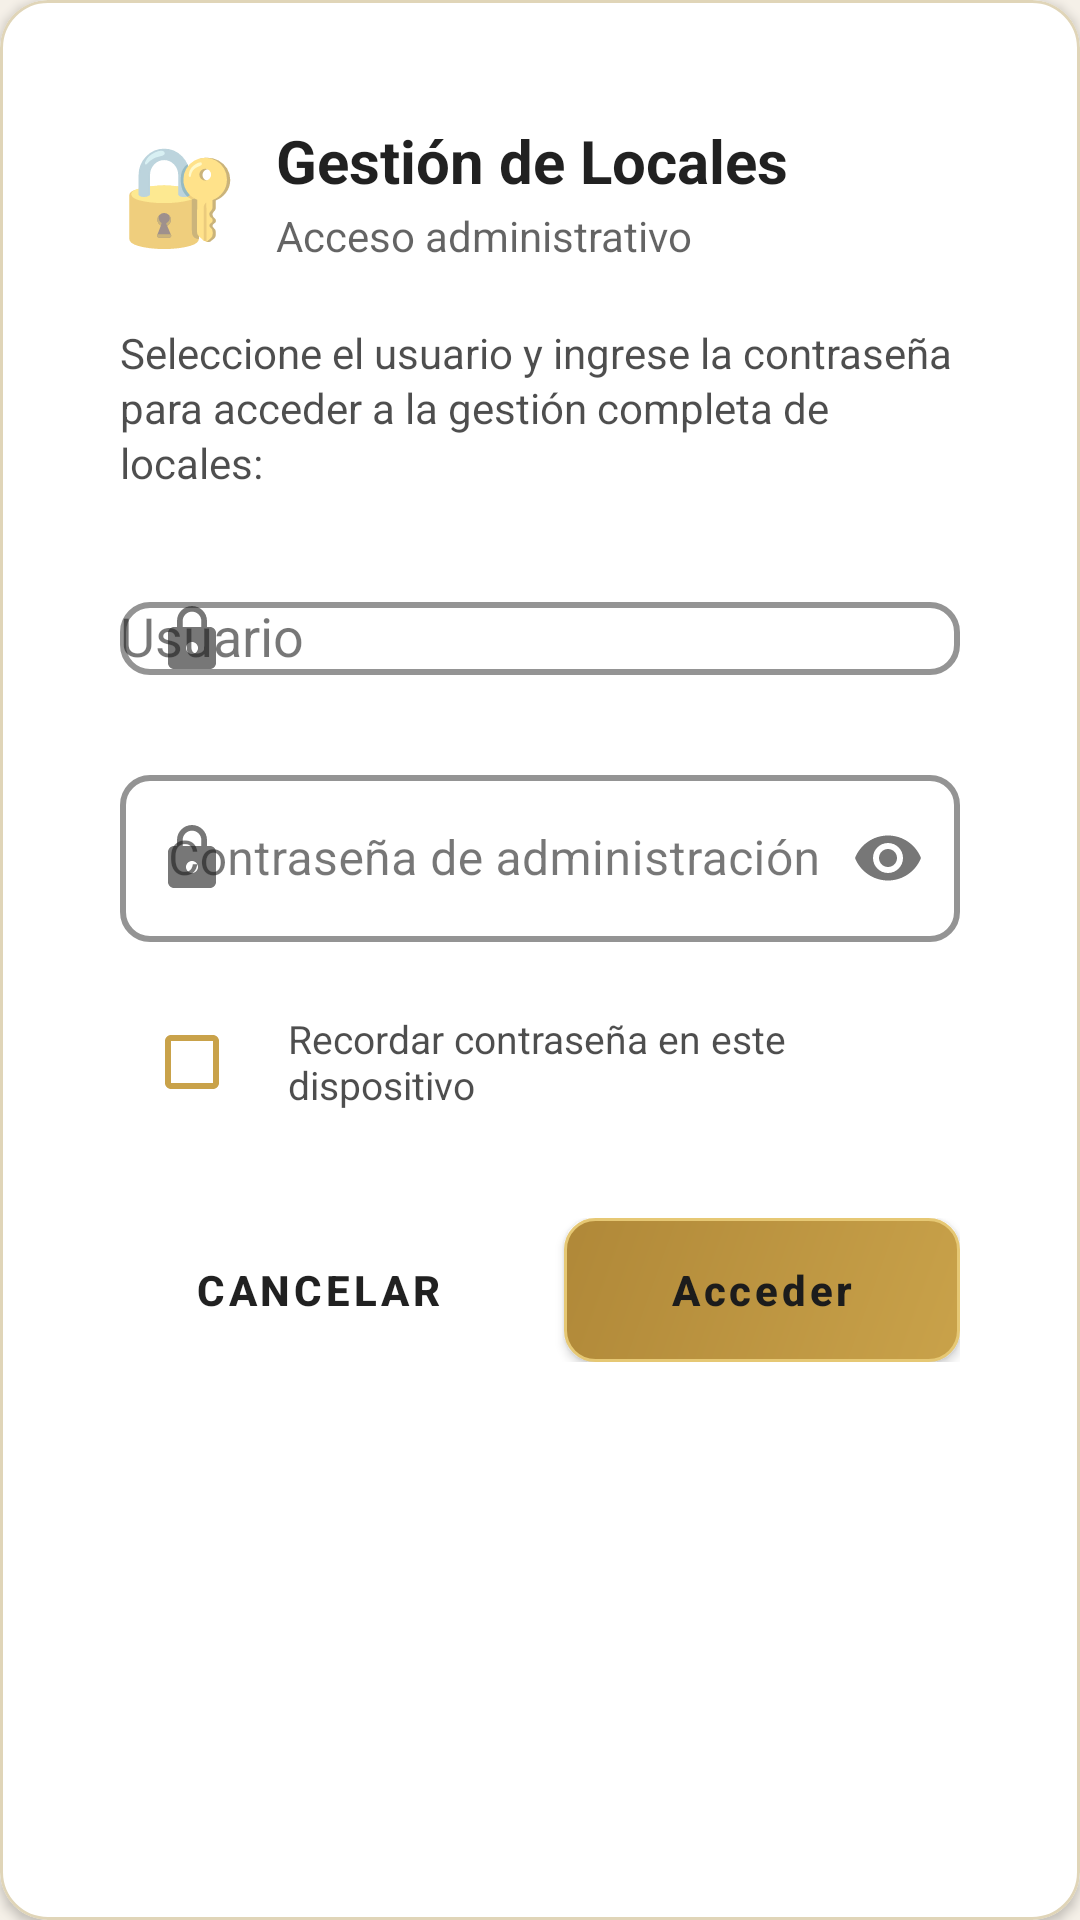

Produce the Android XML layout that renders to this screen, including the resource entries it uses.
<!-- AndroidManifest.xml: application theme Theme.InventarioApp -->
<!-- res/layout/dialog_gestion_locales_access.xml -->
<?xml version="1.0" encoding="utf-8"?>
<com.google.android.material.card.MaterialCardView xmlns:android="http://schemas.android.com/apk/res/android"
    xmlns:app="http://schemas.android.com/apk/res-auto"
    style="@style/Widget.Inventario.Card"
    android:layout_width="match_parent"
    android:layout_height="wrap_content">

    <LinearLayout
        android:layout_width="match_parent"
        android:layout_height="wrap_content"
        android:orientation="vertical"
        android:padding="24dp">

        
        <LinearLayout
            android:layout_width="match_parent"
            android:layout_height="wrap_content"
            android:orientation="horizontal"
            android:gravity="center_vertical"
            android:layout_marginBottom="20dp">

            <TextView
                android:layout_width="wrap_content"
                android:layout_height="wrap_content"
                android:text="🔐"
                android:textSize="32sp"
                android:layout_marginEnd="12dp" />

            <LinearLayout
                android:layout_width="0dp"
                android:layout_height="wrap_content"
                android:layout_weight="1"
                android:orientation="vertical">

                <TextView
                    android:layout_width="match_parent"
                    android:layout_height="wrap_content"
                    android:text="Gestión de Locales"
                    android:textSize="20sp"
                    android:textStyle="bold"
                    android:textColor="?android:attr/textColorPrimary" />

                <TextView
                    android:layout_width="match_parent"
                    android:layout_height="wrap_content"
                    android:text="Acceso administrativo"
                    android:textSize="14sp"
                    android:textColor="?android:attr/textColorPrimary"
                    android:alpha="0.7"
                    android:layout_marginTop="2dp" />

            </LinearLayout>

        </LinearLayout>

        
        <TextView
            android:layout_width="match_parent"
            android:layout_height="wrap_content"
            android:text="Seleccione el usuario y ingrese la contraseña para acceder a la gestión completa de locales:"
            android:textSize="14sp"
            android:textColor="?android:attr/textColorPrimary"
            android:alpha="0.8"
            android:layout_marginBottom="20dp"
            android:lineSpacingExtra="2dp" />

        
        <com.google.android.material.textfield.TextInputLayout
            android:id="@+id/textInputLayoutUsuario"
            style="@style/Widget.Inventario.TextInputLayout"
            android:layout_width="match_parent"
            android:layout_height="wrap_content"
            android:layout_marginBottom="16dp"
            android:hint="Usuario"
            app:startIconDrawable="@drawable/ic_lock">

            <AutoCompleteTextView
                android:id="@+id/spinnerUsuario"
                android:layout_width="match_parent"
                android:layout_height="wrap_content"
                android:inputType="none" />

        </com.google.android.material.textfield.TextInputLayout>

        
        <com.google.android.material.textfield.TextInputLayout
            android:id="@+id/textInputLayoutPassword"
            style="@style/Widget.Inventario.TextInputLayout"
            android:layout_width="match_parent"
            android:layout_height="wrap_content"
            android:layout_marginBottom="16dp"
            android:hint="Contraseña de administración"
            app:startIconDrawable="@drawable/ic_lock"
            app:endIconMode="password_toggle">

            <com.google.android.material.textfield.TextInputEditText
                android:id="@+id/editTextPassword"
                android:layout_width="match_parent"
                android:layout_height="wrap_content"
                android:inputType="textPassword"
                android:maxLines="1" />

        </com.google.android.material.textfield.TextInputLayout>

        
        <LinearLayout
            android:layout_width="match_parent"
            android:layout_height="wrap_content"
            android:orientation="horizontal"
            android:gravity="center_vertical"
            android:layout_marginBottom="20dp">

            <CheckBox
                android:id="@+id/checkboxRecordarPassword"
                android:layout_width="wrap_content"
                android:layout_height="wrap_content"
                android:buttonTint="@color/brand_gold" />

            <TextView
                android:layout_width="0dp"
                android:layout_height="wrap_content"
                android:layout_weight="1"
                android:text="Recordar contraseña en este dispositivo"
                android:textSize="13sp"
                android:textColor="?android:attr/textColorPrimary"
                android:alpha="0.8"
                android:layout_marginStart="8dp" />

        </LinearLayout>

        
        <LinearLayout
            android:layout_width="match_parent"
            android:layout_height="wrap_content"
            android:orientation="horizontal"
            android:layout_marginTop="8dp">

            <Button
                android:id="@+id/btnCancelar"
                style="@style/Widget.MaterialComponents.Button.TextButton"
                android:layout_width="0dp"
                android:layout_height="48dp"
                android:layout_weight="1"
                android:text="Cancelar"
                android:textSize="14sp"
                android:textStyle="bold"
                android:textColor="?android:attr/textColorPrimary"
                android:layout_marginEnd="8dp" />

            <Button
                android:id="@+id/btnAcceder"
                style="@style/Widget.Inventario.Button.Primary"
                android:layout_width="0dp"
                android:layout_height="48dp"
                android:layout_weight="1"
                android:text="Acceder"
                android:textSize="14sp"
                android:textStyle="bold"
                android:layout_marginStart="8dp" />

        </LinearLayout>

    </LinearLayout>
</com.google.android.material.card.MaterialCardView>
<!-- resources referenced by this layout -->
<resources>
  <color name="brand_gold">#C9A24A</color>
  <!-- drawable ic_lock (drawable) -->
  <?xml version="1.0" encoding="utf-8"?>
  <vector xmlns:android="http://schemas.android.com/apk/res/android"
      android:width="24dp"
      android:height="24dp"
      android:viewportWidth="24"
      android:viewportHeight="24"
      android:tint="?android:attr/textColorSecondary">
      <path
          android:fillColor="@android:color/white"
          android:pathData="M18,8h-1L17,6c0,-2.76 -2.24,-5 -5,-5S7,3.24 7,6v2L6,8c-1.1,0 -2,0.9 -2,2v10c0,1.1 0.9,2 2,2h12c1.1,0 2,-0.9 2,-2L20,10c0,-1.1 -0.9,-2 -2,-2zM12,17c-1.1,0 -2,-0.9 -2,-2s0.9,-2 2,-2 2,0.9 2,2 -0.9,2 -2,2zM15.1,8L8.9,8L8.9,6c0,-1.71 1.39,-3.1 3.1,-3.1 1.71,0 3.1,1.39 3.1,3.1v2z"/>
  </vector>
  <style name="Widget.Inventario.Button.Primary" parent="Widget.MaterialComponents.Button">
          <item name="android:background">@drawable/bg_button_primary</item>
          <item name="backgroundTint">@null</item>
          <item name="android:textColor">@color/brand_black</item>
          <item name="android:textSize">16sp</item>
          <item name="android:textStyle">bold</item>
          <item name="android:minHeight">52dp</item>
          <item name="android:paddingStart">24dp</item>
          <item name="android:paddingEnd">24dp</item>
          <item name="textAllCaps">false</item>
          <item name="elevation">2dp</item>
      </style>
  <style name="Widget.Inventario.Card" parent="Widget.MaterialComponents.CardView">
          <item name="cardBackgroundColor">@color/surface_color</item>
          <item name="cardCornerRadius">16dp</item>
          <item name="cardElevation">2dp</item>
          <item name="contentPadding">16dp</item>
          <item name="strokeColor">@color/web_border</item>
          <item name="strokeWidth">1dp</item>
      </style>
  <style name="Widget.Inventario.TextInputLayout" parent="Widget.MaterialComponents.TextInputLayout.OutlinedBox">
          <item name="boxCornerRadiusTopStart">10dp</item>
          <item name="boxCornerRadiusTopEnd">10dp</item>
          <item name="boxCornerRadiusBottomStart">10dp</item>
          <item name="boxCornerRadiusBottomEnd">10dp</item>
          <item name="boxStrokeColor">@color/brand_gold</item>
          <item name="boxStrokeWidth">2dp</item>
          <item name="hintTextColor">@color/brand_gold_dark</item>
      </style>
  <!-- drawable bg_button_primary (drawable) -->
  <?xml version="1.0" encoding="utf-8"?>
  <ripple xmlns:android="http://schemas.android.com/apk/res/android"
      android:color="@color/brand_gold_light">
      <item>
          <shape android:shape="rectangle">
              <gradient
                  android:angle="135"
                  android:startColor="@color/brand_gold"
                  android:endColor="@color/brand_gold_dark"
                  android:type="linear"/>
              <corners android:radius="10dp"/>
              <stroke android:width="1dp" android:color="@color/brand_gold_light"/>
          </shape>
      </item>
  </ripple>
  <color name="brand_black">#1C1C1C</color>
  <color name="surface_color">#FFFFFF</color>
  <color name="web_border">#E0D5B8</color>
  <color name="brand_gold_dark">#B08838</color>
  <color name="background_color">#F5F0E8</color>
  <color name="on_surface">#1C1C1C</color>
  <style name="Theme.InventarioApp.AlertDialog" parent="ThemeOverlay.MaterialComponents.Dialog.Alert">
          <item name="android:colorBackground">@color/surface_color</item>
          <item name="colorSurface">@color/surface_color</item>
          <item name="android:textColorPrimary">@color/web_text_primary</item>
          <item name="android:textColor">@color/web_text_primary</item>
      </style>
  <color name="brand_gold_light">#E6C874</color>
  <color name="web_text_primary">#1C1C1C</color>
</resources>
